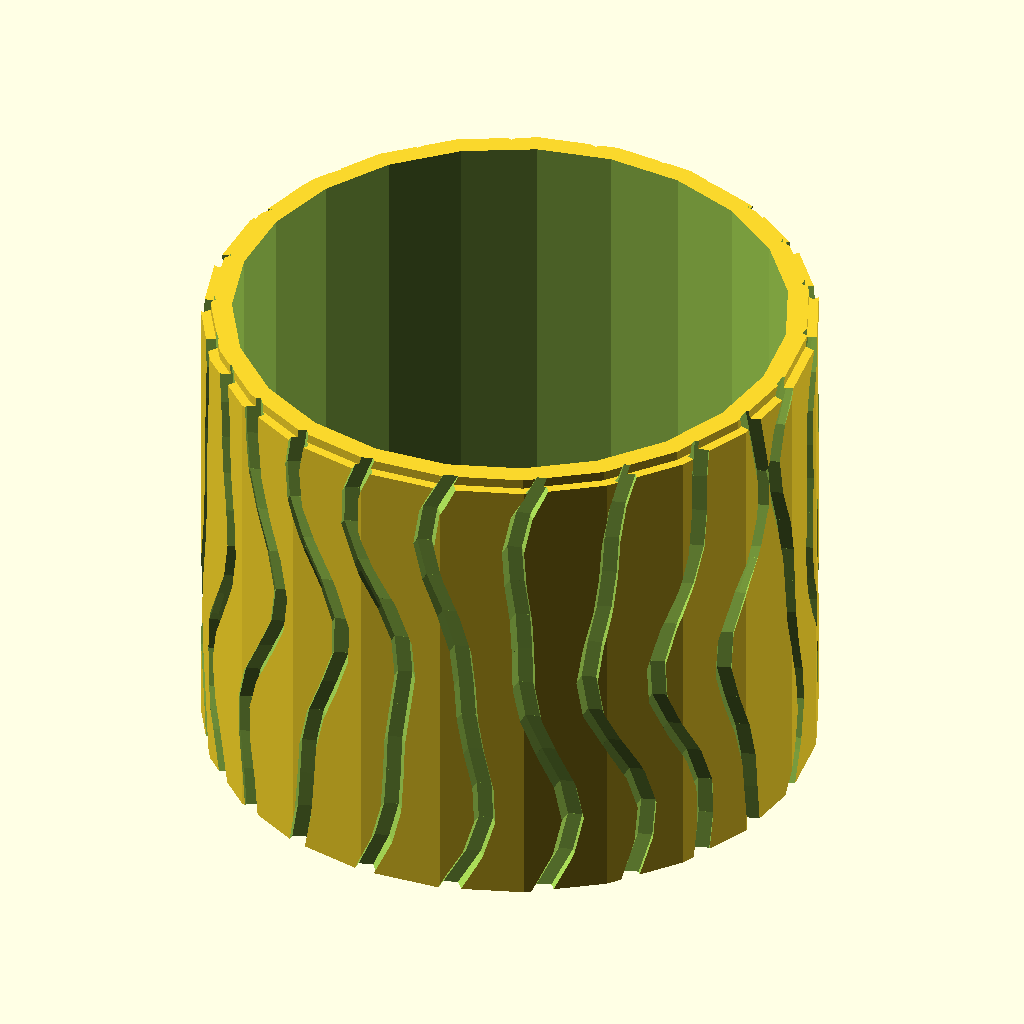
Cell 1: rendered with the file's own defaults.
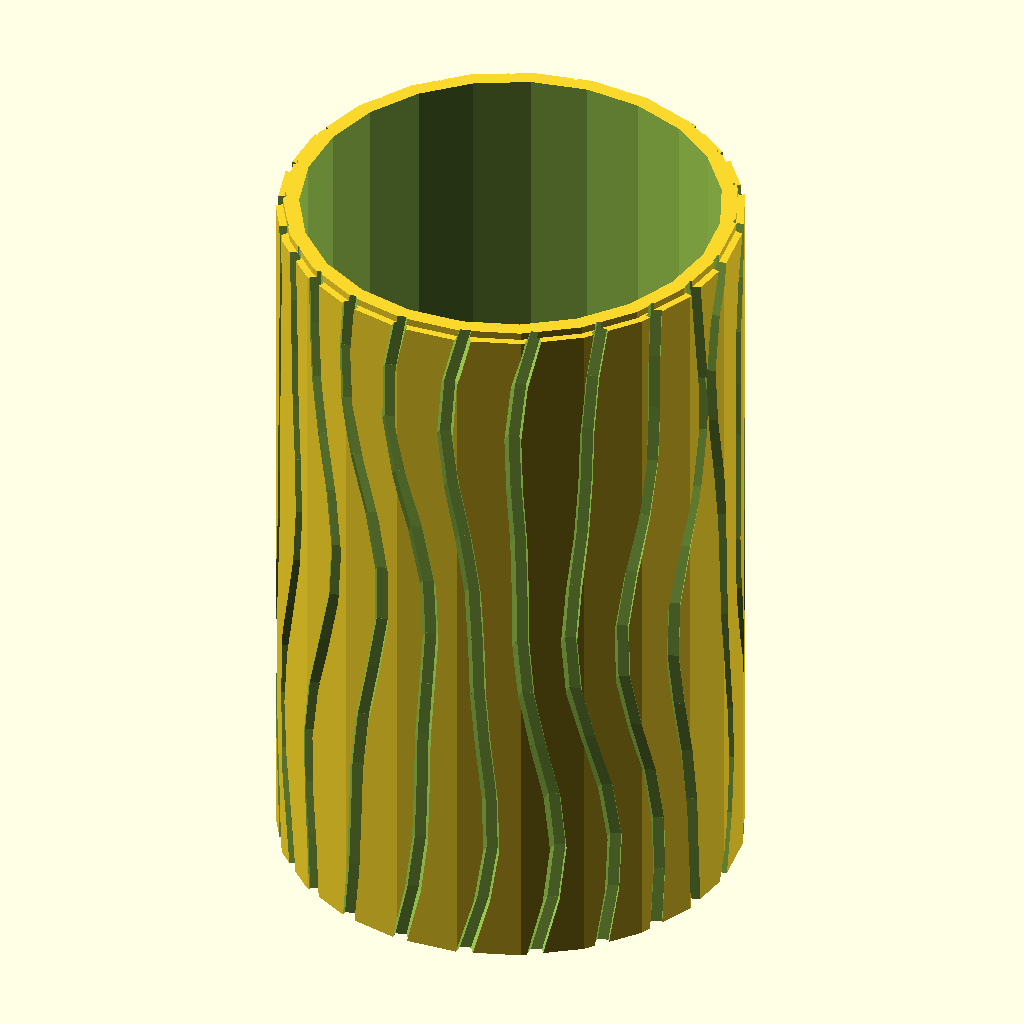
Cell 2 — height set to 80, the other parameters unchanged.
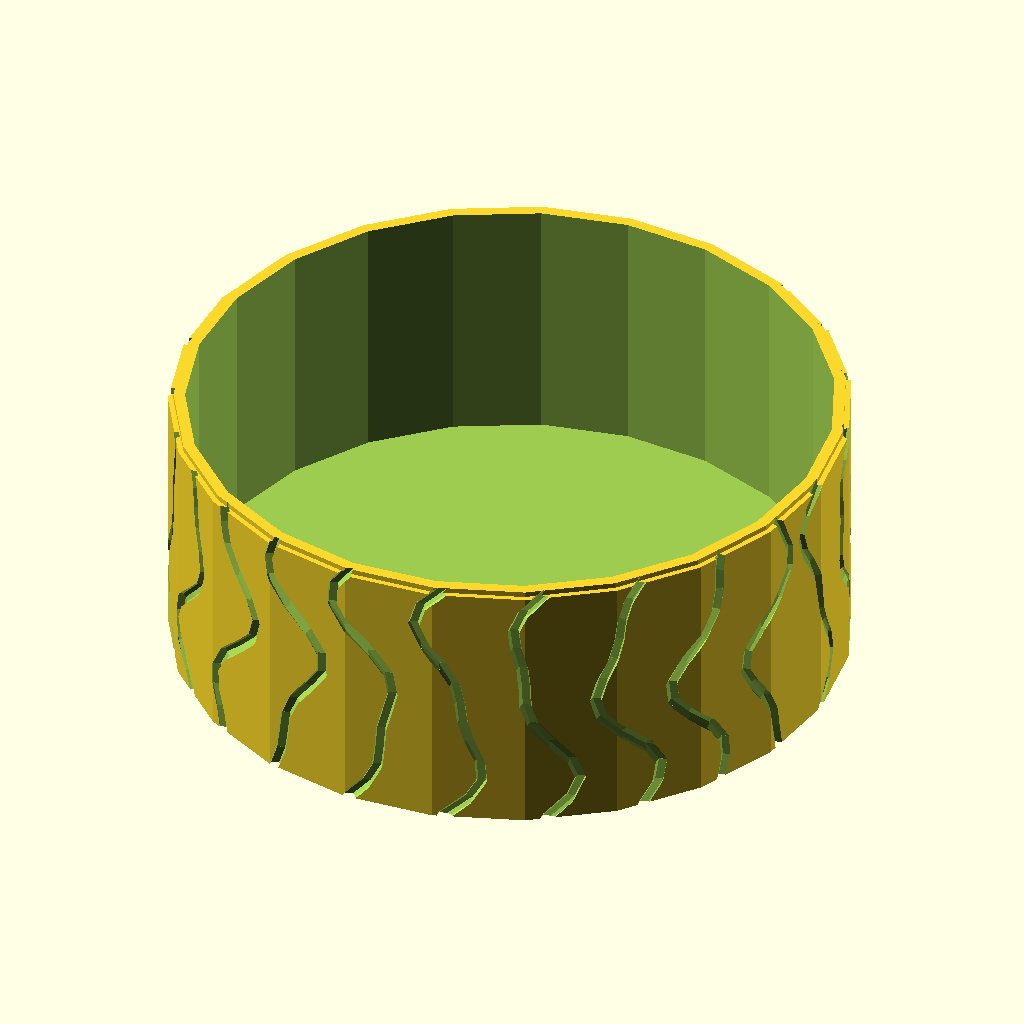
Cell 3: the same model with radius = 50.
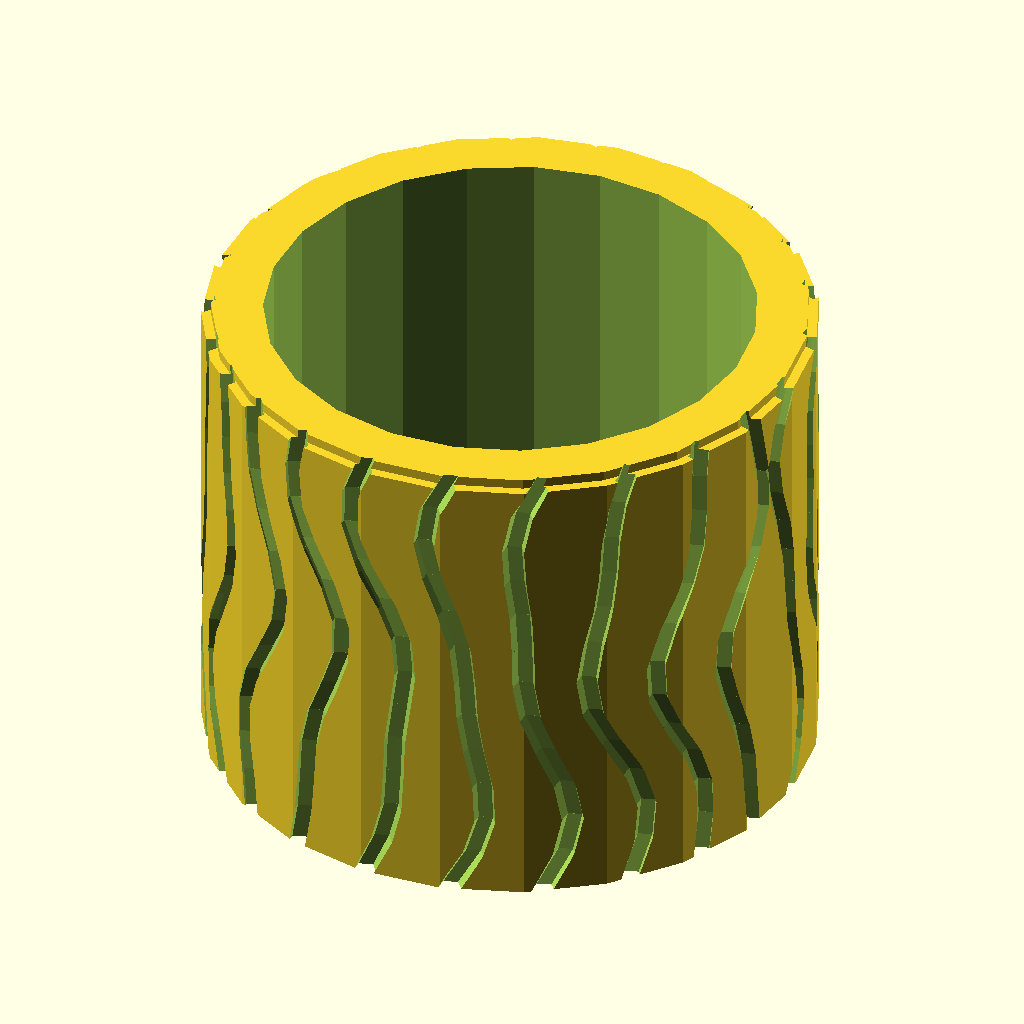
Cell 4: the same model with wall = 5.
All cells are drawn from the same view direction (rotation 55°, 0°, 25°, orthographic, colour scheme Cornfield), but the view is re-fitted for each cell, so position and scale can differ between cells as well as the parameter.
Source of the model, parts/textures/japandi.scad:
// Japandi-inspired cylinder with quiet, organic vertical ripples.
//$preview = true;
$fa = $preview ? 16 : 2;
$fs = $preview ? 3 : 0.3;

height = 40;
radius = 25;
wall = 2.5;
segments = 24;
path_steps = 12;
groove_radius = 1;
cutter_fa = $preview ? 18 : 12;
cutter_fs = $preview ? 3 : 1.5;

// A softly wandering centerline for one recessed ripple.
function ripple_angle(index, z) =
    index * 360 / segments
    + 5 * sin(z * 360 / height + index * 37)
    + 2 * sin(z * 720 / height - index * 19);

function ripple_point(index, z) = [
    (radius - groove_radius * 0.25) * cos(ripple_angle(index, z)),
    (radius - groove_radius * 0.25) * sin(ripple_angle(index, z)),
    z
];

// Hulling neighboring spheres makes a continuous, rounded groove cutter.
module ripple_cutter(index) {
    $fa = cutter_fa;
    $fs = cutter_fs;
    for (step = [0 : path_steps - 1]) {
        z0 = height * step / path_steps;
        z1 = height * (step + 1) / path_steps;
        hull() {
            translate(ripple_point(index, z0))
                sphere(r = groove_radius);
            translate(ripple_point(index, z1))
                sphere(r = groove_radius);
        }
    }
}

module ripple_cutters() {
    for (index = [0 : segments - 1])
        ripple_cutter(index);
}

module japandi_cylinder() {
    difference() {
        // Slightly softened silhouette, with a usable open interior.
        union() {
            cylinder(r = radius - 0.8, h = 0.8);
            cylinder(r = radius, h = height - 0.8);
            cylinder(r = radius - 0.8, h = height);
        }

        // Hollow from below while retaining a solid base.
        translate([0, 0, 2.4])
            cylinder(r = radius - wall, h = height);

        ripple_cutters();
    }
}

japandi_cylinder();
Customizer parameters (derived from the source; name, type, default, range or options):
height: number, default 40
radius: number, default 25
wall: number, default 2.5
segments: number, default 24
path_steps: number, default 12
groove_radius: number, default 1
